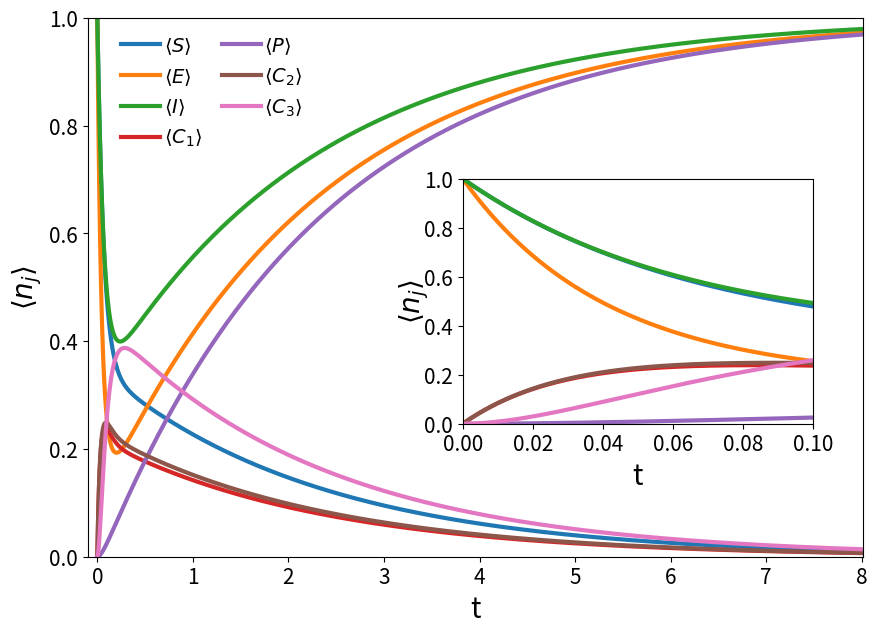

Write the Python code that produced this figure.
# -*- coding: utf-8 -*-
"""
Created on Fri Apr  1 17:15:08 2022

[redacted]
"""


import numpy as np
import matplotlib.pyplot as plt
import time
from scipy.linalg import expm


start_time = time.time() 

# Quantity initial of substances
Ns = 1
Ne = 1
Ni = 1


# Rate constants
r0 = 10      #k1+
r1 = 5       #k1-   
r2 = 1       #k2
r3 = 10      #k3+
r4 = 5       #k3-
r5 = 10       #k4+
r6 = 5       #k4-
r7 = 10      #k5+
r8 = 5       #k5-
r9 = 0.5      #k6


# All possible states
config = []

# Michaelis-Menten
def michaelis(Ns, Ne):
    for i in range(Ns + 1):
        for j in range(Ne + 1):
            S = i
            E = j
            C1 = Ne - E
            P = Ns - S - C1
            C2 = 0
            C3 = 0
            I = 0
                
            if all(var >= 0 for var in (C1, C2, P, E, S, C3, I)) and not (S == 0 and C2 == Ni):
                config.append([S, E, I, C1, P, C2, C3])               
    return config


# Partial and noncompetitive inhibition
def partial(Ns, Ne, Ni):
    for i in range(Ns + 1):
        for j in range(Ne + 1):
            for k in range(Ni + 1):
                for l in range(Ns + 1):
                    S = i
                    E = j
                    I = k
                    P = l
                    C1 = Ne - E - Ni + I
                    C3 = Ns - S - P - C1
                    C2 = Ni - I - C3
                
                    if all(var >= 0 for var in (C1, C2, P, E, S, C3, I)) and not (S == 0 and C2 == Ni):
                        config.append([S, E, I, C1, P, C2, C3])                        
    return config


# Competitive inhibition
def competitive(Ns, Ne, Ni):
    for i in range(Ns + 1):
        for j in range(Ne + 1):
            for k in range(Ni + 1):
                S = i
                E = j
                I = k
                C1 = Ne - E - Ni + I
                C3 = 0
                C2 = Ni - I
                P = Ns - S - C1
                
                if all(var >= 0 for var in (C1, C2, P, E, S, C3, I)) and not (S == 0 and C2 == Ni):
                    config.append([S, E, I, C1, P, C2, C3])                        
    return config


# Uncompetitive inhibition
def uncompetitive(Ns, Ne, Ni):
    for i in range(Ns + 1):
        for j in range(Ne + 1):
            for k in range(Ni + 1):
                S = i
                E = j
                I = k
                C1 = Ne - E - Ni + I
                C3 = Ni - I
                C2 = 0
                P = Ns - S - C1 - C3
                
                if all(var >= 0 for var in (C1, C2, P, E, S, C3, I)) and not (S == 0 and C2 == Ni):
                    config.append([S, E, I, C1, P, C2, C3])                        
    return config


# Determine the quantity of state according to the type of reaction
if r3 == 0 and r5 == 0 and r7 == 0 and r9 == 0:
    config = michaelis(Ns, Ne)
    type_reaction = [1, 1, 0, 1, 1, 0, 0]

elif r3 != 0 and r5 == 0 and r7 == 0 and r9 == 0:
    config = competitive(Ns, Ne, Ni)
    type_reaction = [1, 1, 1, 1, 1, 1, 0]

elif r3 == 0 and r5 != 0 and r7 == 0 and r9 == 0:
    config = uncompetitive(Ns, Ne, Ni)
    type_reaction = [1, 1, 1, 1, 1, 0, 1]
    
else:
    config = partial(Ns, Ne, Ni)
    type_reaction = [1, 1, 1, 1, 1, 1, 1]


# Begins with the state with the initial quantity of substances
config.sort(reverse = True)


# Quantity of states
states_number = len(config)
# Quantity of substances
N = len(config[0])

# Quantity of states:
print("Quantity of states: ",states_number)



# Kronecker Delta
def KD(a, b):
    return 1 if a == b else 0

# Function that determines the mean value of each substance
def mean(stateK, H, j):
    x, y = 0, 0
    for i in range(states_number):
        if config[i][j] != 0:
            x += config[i][j]*H[i][0]
            y += (config[i][j]**2)*H[i][0]
    return x, y-x**2


# Quasi-Hamiltonian
def Hamiltonian(sk,sb):
    
    H1 = r0*sk[0]*sk[1]*(KD(sb[0],sk[0]-1)*KD(sb[1],sk[1]-1)*KD(sb[2],sk[2])*KD(sb[3],sk[3]+1)*KD(sb[4],sk[4])*KD(sb[5],sk[5])*KD(sb[6],sk[6]) - KD(sb[0],sk[0])*KD(sb[1],sk[1])*KD(sb[2],sk[2])*KD(sb[3],sk[3])*KD(sb[4],sk[4])*KD(sb[5],sk[5])*KD(sb[6],sk[6]))
    
    H2 = r1*sk[3]*(KD(sb[0],sk[0]+1)*KD(sb[1],sk[1]+1)*KD(sb[2],sk[2])*KD(sb[3],sk[3]-1)*KD(sb[4],sk[4])*KD(sb[5],sk[5])*KD(sb[6],sk[6]) - KD(sb[0],sk[0])*KD(sb[1],sk[1])*KD(sb[2],sk[2])*KD(sb[3],sk[3])*KD(sb[4],sk[4])*KD(sb[5],sk[5])*KD(sb[6],sk[6]))
    
    H3 = r2*sk[3]*(KD(sb[0],sk[0])*KD(sb[1],sk[1]+1)*KD(sb[2],sk[2])*KD(sb[3],sk[3]-1)*KD(sb[4],sk[4]+1)*KD(sb[5],sk[5])*KD(sb[6],sk[6]) - KD(sb[0],sk[0])*KD(sb[1],sk[1])*KD(sb[2],sk[2])*KD(sb[3],sk[3])*KD(sb[4],sk[4])*KD(sb[5],sk[5])*KD(sb[6],sk[6]))

    H4 = r3*sk[1]*sk[0]*sk[2]*(KD(sb[0],sk[0])*KD(sb[1],sk[1]-1)*KD(sb[2],sk[2]-1)*KD(sb[3],sk[3])*KD(sb[4],sk[4])*KD(sb[5],sk[5]+1)*KD(sb[6],sk[6]) - KD(sb[0],sk[0])*KD(sb[1],sk[1])*KD(sb[2],sk[2])*KD(sb[3],sk[3])*KD(sb[4],sk[4])*KD(sb[5],sk[5])*KD(sb[6],sk[6]))
    
    H5 = r4*sk[5]*sk[0]*(KD(sb[0],sk[0])*KD(sb[1],sk[1]+1)*KD(sb[2],sk[2]+1)*KD(sb[3],sk[3])*KD(sb[4],sk[4])*KD(sb[5],sk[5]-1)*KD(sb[6],sk[6]) - KD(sb[0],sk[0])*KD(sb[1],sk[1])*KD(sb[2],sk[2])*KD(sb[3],sk[3])*KD(sb[4],sk[4])*KD(sb[5],sk[5])*KD(sb[6],sk[6]))
    
    H6 = r5*sk[3]*sk[2]*(KD(sb[0],sk[0])*KD(sb[1],sk[1])*KD(sb[2],sk[2]-1)*KD(sb[3],sk[3]-1)*KD(sb[4],sk[4])*KD(sb[5],sk[5])*KD(sb[6],sk[6]+1) - KD(sb[0],sk[0])*KD(sb[1],sk[1])*KD(sb[2],sk[2])*KD(sb[3],sk[3])*KD(sb[4],sk[4])*KD(sb[5],sk[5])*KD(sb[6],sk[6]))
    
    H7 = r6*sk[6]*(KD(sb[0],sk[0])*KD(sb[1],sk[1])*KD(sb[2],sk[2]+1)*KD(sb[3],sk[3]+1)*KD(sb[4],sk[4])*KD(sb[5],sk[5])*KD(sb[6],sk[6]-1) - KD(sb[0],sk[0])*KD(sb[1],sk[1])*KD(sb[2],sk[2])*KD(sb[3],sk[3])*KD(sb[4],sk[4])*KD(sb[5],sk[5])*KD(sb[6],sk[6]))
    
    H8 = r7*sk[5]*sk[0]*(KD(sb[0],sk[0]-1)*KD(sb[1],sk[1])*KD(sb[2],sk[2])*KD(sb[3],sk[3])*KD(sb[4],sk[4])*KD(sb[5],sk[5]-1)*KD(sb[6],sk[6]+1) - KD(sb[0],sk[0])*KD(sb[1],sk[1])*KD(sb[2],sk[2])*KD(sb[3],sk[3])*KD(sb[4],sk[4])*KD(sb[5],sk[5])*KD(sb[6],sk[6]))
    
    H9 = r8*sk[6]*(KD(sb[0],sk[0]+1)*KD(sb[1],sk[1])*KD(sb[2],sk[2])*KD(sb[3],sk[3])*KD(sb[4],sk[4])*KD(sb[5],sk[5]+1)*KD(sb[6],sk[6]-1) - KD(sb[0],sk[0])*KD(sb[1],sk[1])*KD(sb[2],sk[2])*KD(sb[3],sk[3])*KD(sb[4],sk[4])*KD(sb[5],sk[5])*KD(sb[6],sk[6]))
    
    H10 = r9*sk[6]*(KD(sb[0],sk[0])*KD(sb[1],sk[1]+1)*KD(sb[2],sk[2]+1)*KD(sb[3],sk[3])*KD(sb[4],sk[4]+1)*KD(sb[5],sk[5])*KD(sb[6],sk[6]-1) - KD(sb[0],sk[0])*KD(sb[1],sk[1])*KD(sb[2],sk[2])*KD(sb[3],sk[3])*KD(sb[4],sk[4])*KD(sb[5],sk[5])*KD(sb[6],sk[6]))    
    
    return H1 + H2 + H3 + H4 + H5 + H6 + H7 + H8 + H9 + H10


# Creates the matrix H:
m = []

for j in range(states_number):
     linha = []    
     stateBra = config[j]     
     for i in range(states_number):
         stateKet  = config[i]
         H = -Hamiltonian(stateKet,stateBra)
         linha.append(float(H))
     m.append(linha)

m = np.array(m)


# Lists for substances
y = [[] for i in range(N)]

# Lists for variances
var = [[] for i in range(N)]

# List for time
T = []



# Calculate of the probability
t = 0

while t <= 8:
    
    P = expm(-m*t).tolist()     # probability

    # Appends of averages
    for i in range(N):
        media_result = mean(config, P, i)
        y[i].append(media_result[0])
        var[i].append(media_result[1])
    
    T.append(t)         # appends of time
   
    if t <= 0.1:
        t += 0.001
    
    else:
        t += 0.01
    
    

# Labels of graphics
Label = [r'$\langle S \rangle$', r'$\langle E \rangle$', r'$\langle I \rangle$',
         r'$\langle C_1 \rangle$', r'$\langle P \rangle$', r'$\langle C_2 \rangle$',
         r'$\langle C_3 \rangle$']


# Graphics
l = int(config[0][0])

fig, ax = plt.subplots(figsize=(10, 7), facecolor=(1, 1, 1))

for j in range(N):
    if type_reaction[j] == 1:
        ax.plot(T, y[j], linewidth=3, color="C{}".format(j), label=Label[j])

plt.yticks(np.arange(0, 20, 2*l/10))
plt.ylim(0, l)
plt.xticks(np.arange(0,17,1))
plt.xlim(-0.1, t)

ax.legend(loc=1, bbox_to_anchor=(.3, 1.0),fontsize=14,frameon = False, 
          ncol=2, handletextpad=0.2, columnspacing = 1)

plt.tick_params(labelsize=15)
plt.xlabel('t',fontsize=20)
plt.ylabel(r'$\langle n_j \rangle$', fontsize=20)



# Inset
ax1 = plt.axes([0.5, 0.3, 0.35, 0.35])
        
for j in range(N):
    ax1.plot(T, y[j], linewidth=3, color="C{}".format(j))

plt.yticks(np.arange(0, 11, 2*l/10))
plt.ylim(0, l)
plt.xticks(np.arange(0, 0.50, 0.02))
plt.xlim(0, 0.1)

plt.tick_params(labelsize=15)
plt.xlabel('t',fontsize=20)
plt.ylabel(r'$\langle n_j \rangle$', fontsize=20, labelpad=-5)

plt.show()
#fig.savefig('Mean_single_partial.pdf', bbox_inches='tight',format='pdf', dpi=400)


print('\n\nTempo de execução:', time.time() - start_time)
